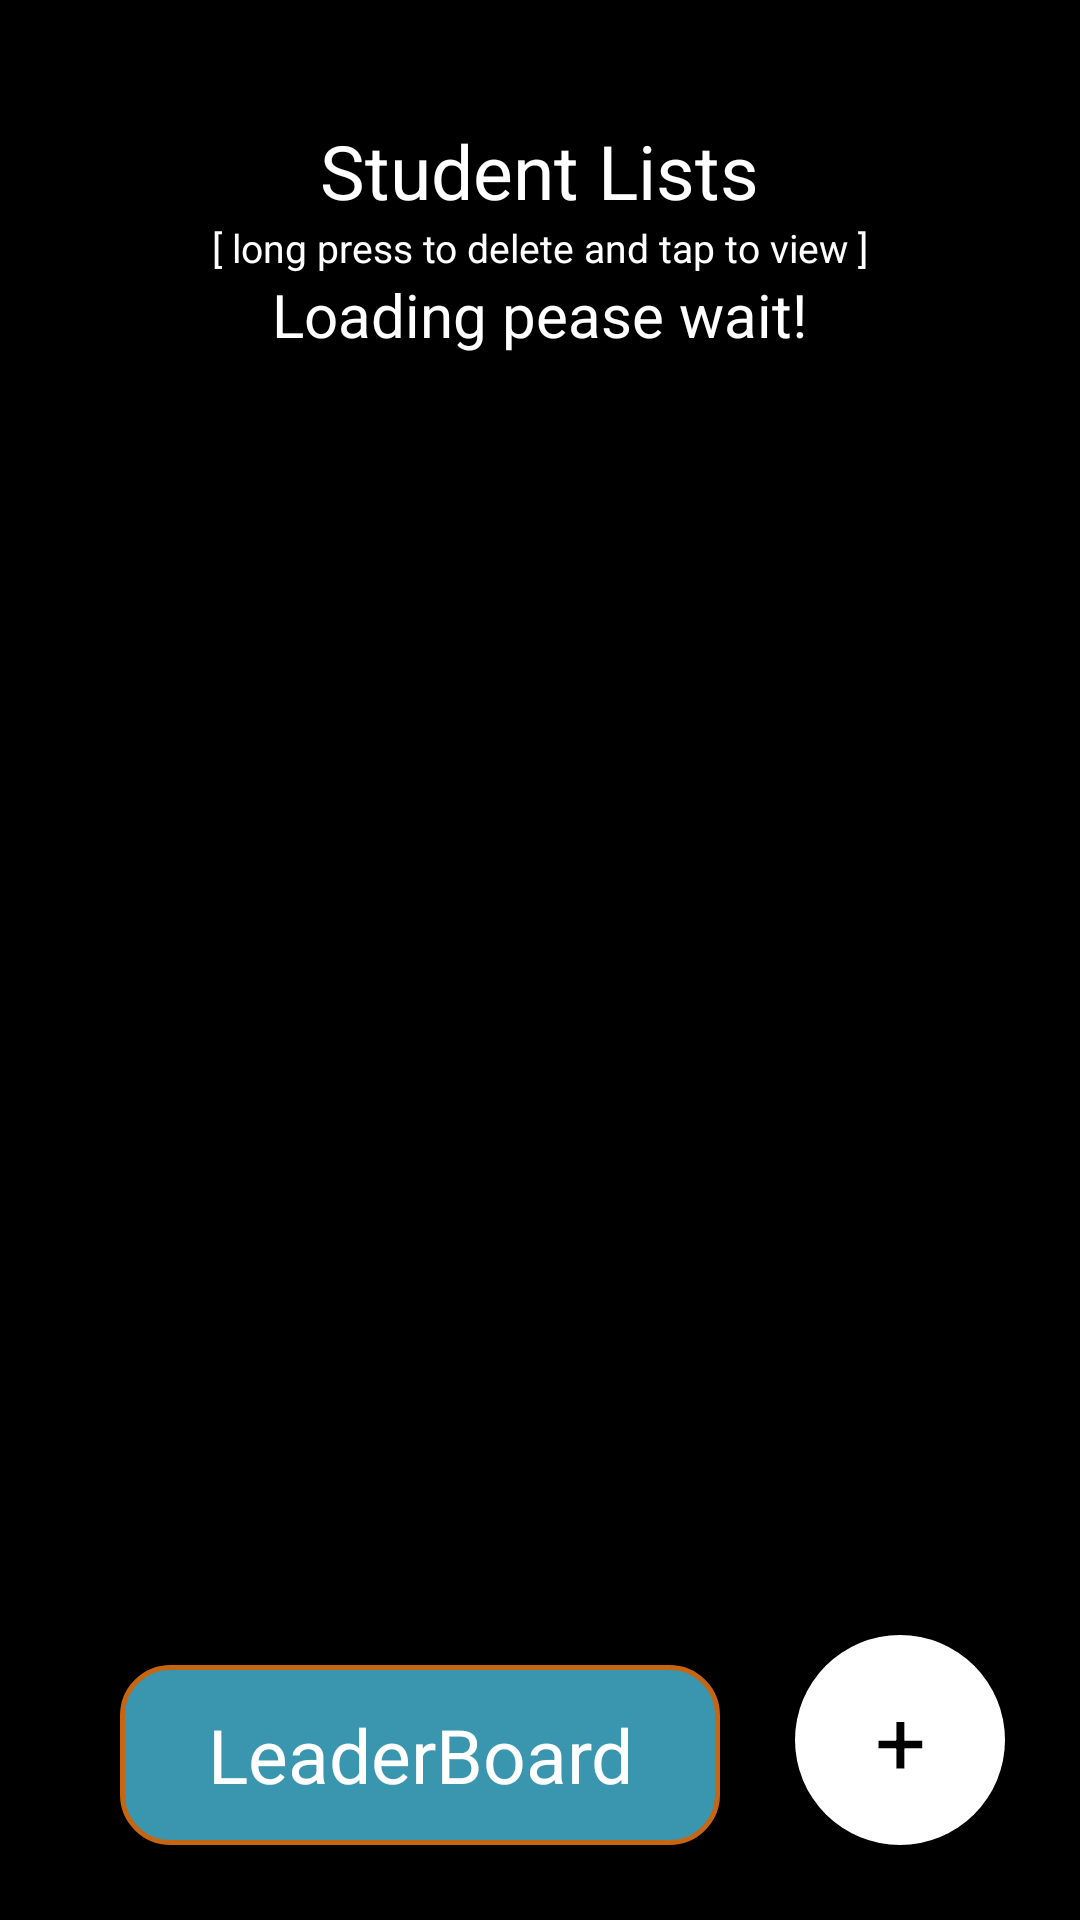

Write the Android layout XML for this screen, with the resource values it uses.
<!-- AndroidManifest.xml: application theme Theme.RankRival -->
<!-- res/layout/activity_main.xml -->
<?xml version="1.0" encoding="utf-8"?>
<RelativeLayout xmlns:android="http://schemas.android.com/apk/res/android"
    xmlns:app="http://schemas.android.com/apk/res-auto"
    xmlns:tools="http://schemas.android.com/tools"
    android:id="@+id/main"
    android:layout_width="match_parent"
    android:layout_height="match_parent"
    tools:context=".MainActivity"
    android:background="@color/black"
    >

    <TextView
        android:id="@+id/title_id"
        android:layout_width="wrap_content"
        android:layout_height="wrap_content"
        android:text="Student Lists"
        android:textSize="25sp"
        android:textColor="@color/white"
        android:paddingTop="10dp"
        android:layout_centerHorizontal="true"
        android:layout_marginTop="30dp"
        />
    <TextView
        android:id="@+id/app_desc"
        android:layout_width="wrap_content"
        android:layout_height="wrap_content"
        android:text="[ long press to delete and tap to view ]"
        android:textSize="13sp"
        android:textColor="@color/white"
        android:layout_centerHorizontal="true"
        android:layout_below="@id/title_id"
        />
    <ScrollView
        android:layout_width="match_parent"
        android:layout_height="match_parent"
        android:layout_below="@id/app_desc"
        android:layout_above="@+id/add_new_button"
        >
        <LinearLayout
            android:id="@+id/list_student"
            android:layout_width="match_parent"
            android:layout_height="wrap_content"
            android:orientation="vertical"
            >
            <TextView
                android:layout_width="wrap_content"
                android:layout_height="wrap_content"
                android:text="Loading pease wait!"
                android:textColor="@color/white"
                android:textSize="20sp"
                android:textAlignment="center"
                android:layout_gravity="center"
                />

        </LinearLayout>
    </ScrollView>
    <TextView
        android:id="@+id/add_new_button"
        android:layout_width="70dp"
        android:layout_height="70dp"
        android:background="@drawable/home_screen_add_button"
        android:text="+"
        android:textColor="@color/black"
        android:textSize="30dp"
        android:gravity="center"
        android:layout_alignParentEnd="true"
        android:layout_alignParentBottom="true"
        android:layout_marginTop="2dp"
        android:layout_marginRight="25dp"
        android:layout_marginBottom="25dp"
        android:padding="10dp"
        />
    <TextView
        android:id="@+id/LeaderBoard_btn"
        android:layout_width="200dp"
        android:layout_height="60dp"
        android:background="@drawable/home_screen_add_button1"
        android:text="LeaderBoard"
        android:textColor="@color/white"
        android:textSize="25sp"
        android:gravity="center"
        android:layout_alignParentStart="true"
        android:layout_alignParentBottom="true"
        android:layout_marginTop="2dp"
        android:layout_marginStart="40dp"
        android:layout_marginBottom="25dp"
        android:padding="10dp"
        />

</RelativeLayout>
<!-- resources referenced by this layout -->
<resources>
  <!-- drawable home_screen_add_button (drawable) -->
  <?xml version="1.0" encoding="utf-8"?>
  <shape
      xmlns:android="http://schemas.android.com/apk/res/android"
      android:shape="rectangle"
      >
      <corners
          android:radius= "1000dp"/>
      <solid android:color="@color/white"/>
  
  </shape>
  <!-- drawable home_screen_add_button1 (drawable) -->
  <?xml version="1.0" encoding="utf-8"?>
  <shape
      xmlns:android="http://schemas.android.com/apk/res/android"
      android:shape="rectangle"
      >
  
      <stroke
          android:color="#C76612"
          android:width="1.5dp"/>
      <padding
          android:bottom="10dp"
          android:top="10dp"
          android:right="10dp"
          android:left="10dp"/>
      <solid
          android:color="#3A96AF"
          />
      <corners
          android:radius="16dp"/>
  </shape>
  <style name="Theme.RankRival" parent="Base.Theme.RankRival" />
  <style name="Base.Theme.RankRival" parent="Theme.Material3.DayNight.NoActionBar">
          
          
      </style>
  <!-- not gathered from this repository: default colours our renderer supplied (Android Studio template values) -->
  <color name="black">#FF000000</color>
  <color name="white">#FFFFFFFF</color>
</resources>
